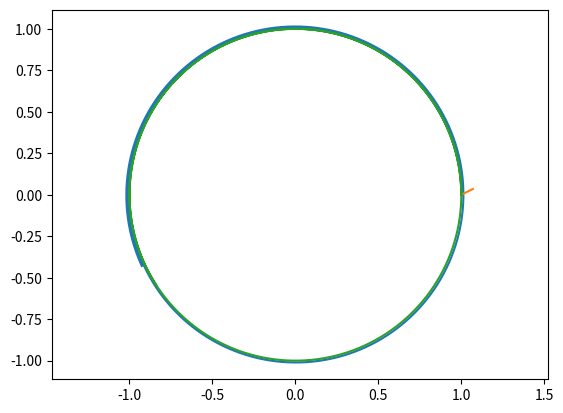

Write the Python code that produced this figure.
from numpy import array, zeros, linalg
import matplotlib.pyplot as plt
from scipy import optimize


def F_Kepler(U):
    
    x, y, vx, vy = U[0], U[1], U[2], U[3]
    mr = (x**2 + y**2)**1.5
    return array([vx, vy, -x/mr, -y/mr])

def G(x):
    x - A - dt/2 * (F_Kepler(A) + F_Kepler(x))


N = 10000
dt = 0.001

U = array(zeros((4,N)))
U[:,0] = [1, 0, 0, 1]

for ii in range(0,N-1):
    F = F_Kepler(U[:,ii])
    U[:,ii+1] = U[:,ii] + dt * F

plt.axis('equal')
plt.plot(U[0,:],U[1,:])
plt.show()

##############################

U = array(zeros((4,N)))
U[:,0] = [1, 0, 0, 1]

# This does not seem to work... 
for ii in range(0,N-1):
    A = U[:,ii]
    U[:,ii+1] = optimize.newton(func = G, x0 = A)

plt.axis('equal')
plt.plot(U[0,:],U[1,:])
plt.show()
    
#############################

U = array(zeros((4,N)))
U[:,0] = [1, 0, 0, 1]

for ii in range(0,N-1):
    k1 = F_Kepler(U[:,ii])
    k2 = F_Kepler(U[:,ii] + k1*dt/2)
    k3 = F_Kepler(U[:,ii] + k2*dt/2)
    k4 = F_Kepler(U[:,ii] + k3*dt)
    U[:,ii+1] = U[:,ii] + dt/6 * (k1 + 2*k2 + 2*k3 + k4)

plt.axis('equal')
plt.plot(U[0,:],U[1,:])
plt.show()

